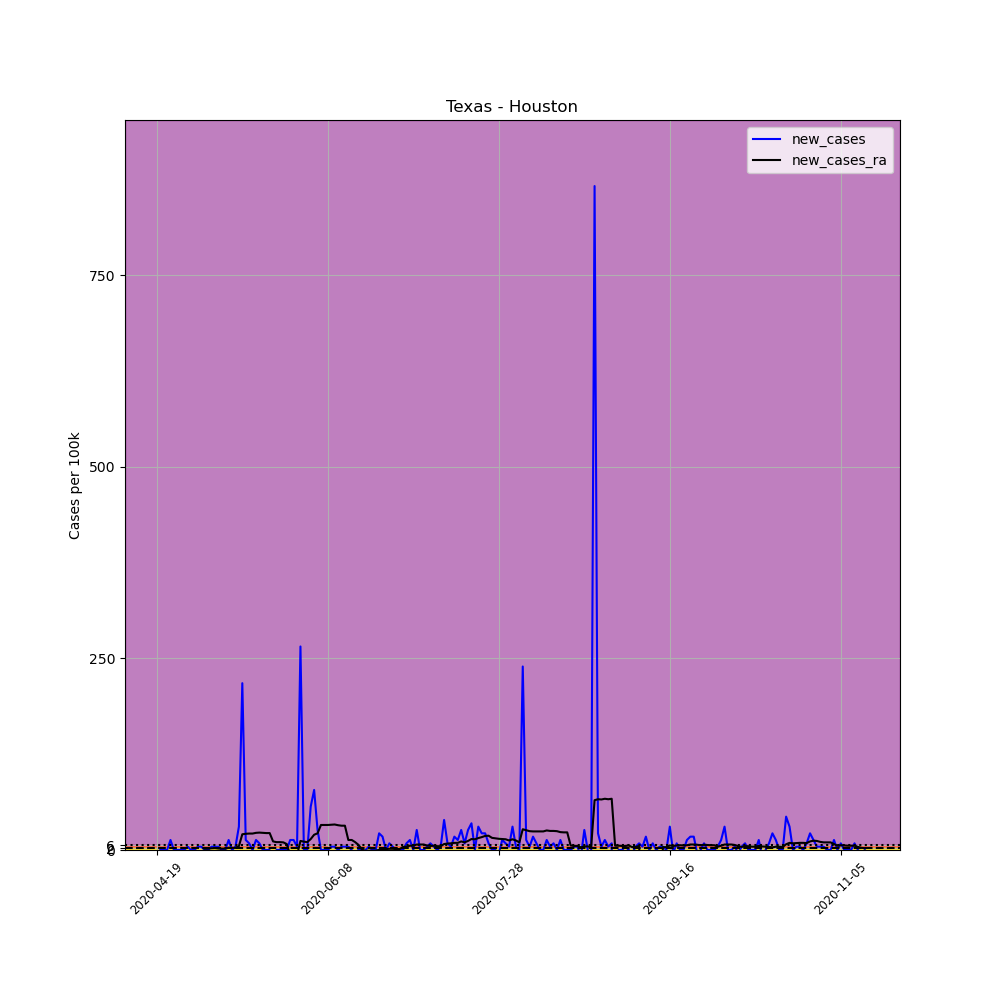

Source data for this figure (header and first rows):
, date, county, state, fips, cases, deaths, COUNTY, STNAME, CTYNAME, POPESTIMATE2019, per_100k, new_cases, new_cases_ra
638010, 2020-04-19, Houston, Texas, 48225, 1, 0, 225, Texas, Houston, 22968, 4.354, , 
638011, 2020-04-20, Houston, Texas, 48225, 1, 0, 225, Texas, Houston, 22968, 4.354, 0.0, 
638012, 2020-04-21, Houston, Texas, 48225, 1, 0, 225, Texas, Houston, 22968, 4.354, 0.0, 
638013, 2020-04-22, Houston, Texas, 48225, 1, 0, 225, Texas, Houston, 22968, 4.354, 0.0, 
638014, 2020-04-23, Houston, Texas, 48225, 4, 0, 225, Texas, Houston, 22968, 17.42, 13.06, 
638015, 2020-04-24, Houston, Texas, 48225, 4, 0, 225, Texas, Houston, 22968, 17.42, 0.0, 
638016, 2020-04-25, Houston, Texas, 48225, 4, 0, 225, Texas, Houston, 22968, 17.42, 0.0, 
638017, 2020-04-26, Houston, Texas, 48225, 4, 0, 225, Texas, Houston, 22968, 17.42, 0.0, 
638018, 2020-04-27, Houston, Texas, 48225, 4, 0, 225, Texas, Houston, 22968, 17.42, 0.0, 
638019, 2020-04-28, Houston, Texas, 48225, 5, 0, 225, Texas, Houston, 22968, 21.77, 4.354, 
638020, 2020-04-29, Houston, Texas, 48225, 5, 0, 225, Texas, Houston, 22968, 21.77, 0.0, 
638021, 2020-04-30, Houston, Texas, 48225, 5, 0, 225, Texas, Houston, 22968, 21.77, 0.0, 
638022, 2020-05-01, Houston, Texas, 48225, 6, 0, 225, Texas, Houston, 22968, 26.12, 4.354, 
638023, 2020-05-02, Houston, Texas, 48225, 7, 0, 225, Texas, Houston, 22968, 30.48, 4.354, 
638024, 2020-05-03, Houston, Texas, 48225, 7, 0, 225, Texas, Houston, 22968, 30.48, 0.0, 1.866
638025, 2020-05-04, Houston, Texas, 48225, 7, 0, 225, Texas, Houston, 22968, 30.48, 0.0, 1.866
638026, 2020-05-05, Houston, Texas, 48225, 8, 0, 225, Texas, Houston, 22968, 34.83, 4.354, 2.177
638027, 2020-05-06, Houston, Texas, 48225, 9, 0, 225, Texas, Houston, 22968, 39.18, 4.354, 2.488
638028, 2020-05-07, Houston, Texas, 48225, 10, 0, 225, Texas, Houston, 22968, 43.54, 4.354, 1.866
638029, 2020-05-08, Houston, Texas, 48225, 10, 0, 225, Texas, Houston, 22968, 43.54, 0.0, 1.866
638030, 2020-05-09, Houston, Texas, 48225, 10, 0, 225, Texas, Houston, 22968, 43.54, 0.0, 1.866
638031, 2020-05-10, Houston, Texas, 48225, 13, 0, 225, Texas, Houston, 22968, 56.6, 13.06, 2.799
638032, 2020-05-11, Houston, Texas, 48225, 13, 0, 225, Texas, Houston, 22968, 56.6, 0.0, 2.799
638033, 2020-05-12, Houston, Texas, 48225, 14, 0, 225, Texas, Houston, 22968, 60.95, 4.354, 2.799
638034, 2020-05-13, Houston, Texas, 48225, 21, 0, 225, Texas, Houston, 22968, 91.43, 30.48, 4.976
638035, 2020-05-14, Houston, Texas, 48225, 71, 0, 225, Texas, Houston, 22968, 309.1, 217.7, 20.53
638036, 2020-05-15, Houston, Texas, 48225, 74, 0, 225, Texas, Houston, 22968, 322.2, 13.06, 21.15
638037, 2020-05-16, Houston, Texas, 48225, 76, 0, 225, Texas, Houston, 22968, 330.9, 8.708, 21.46
638038, 2020-05-17, Houston, Texas, 48225, 76, 0, 225, Texas, Houston, 22968, 330.9, 0.0, 21.46
638039, 2020-05-18, Houston, Texas, 48225, 79, 0, 225, Texas, Houston, 22968, 344, 13.06, 22.39
638040, 2020-05-19, Houston, Texas, 48225, 81, 0, 225, Texas, Houston, 22968, 352.7, 8.708, 22.7
638041, 2020-05-20, Houston, Texas, 48225, 81, 0, 225, Texas, Houston, 22968, 352.7, 0.0, 22.39
638042, 2020-05-21, Houston, Texas, 48225, 81, 0, 225, Texas, Houston, 22968, 352.7, 0.0, 22.08
638043, 2020-05-22, Houston, Texas, 48225, 81, 0, 225, Texas, Houston, 22968, 352.7, 0.0, 22.08
638044, 2020-05-23, Houston, Texas, 48225, 46, 0, 225, Texas, Houston, 22968, 200.3, -152.4, 11.2
638045, 2020-05-24, Houston, Texas, 48225, 46, 0, 225, Texas, Houston, 22968, 200.3, 0.0, 10.26
638046, 2020-05-25, Houston, Texas, 48225, 46, 0, 225, Texas, Houston, 22968, 200.3, 0.0, 10.26
638047, 2020-05-26, Houston, Texas, 48225, 46, 0, 225, Texas, Houston, 22968, 200.3, 0.0, 9.952
638048, 2020-05-27, Houston, Texas, 48225, 46, 0, 225, Texas, Houston, 22968, 200.3, 0.0, 7.775
638049, 2020-05-28, Houston, Texas, 48225, 49, 0, 225, Texas, Houston, 22968, 213.3, 13.06, -6.842
638050, 2020-05-29, Houston, Texas, 48225, 52, 0, 225, Texas, Houston, 22968, 226.4, 13.06, -6.842
638051, 2020-05-30, Houston, Texas, 48225, 53, 0, 225, Texas, Houston, 22968, 230.8, 4.354, -7.153
638052, 2020-05-31, Houston, Texas, 48225, 114, 0, 225, Texas, Houston, 22968, 496.3, 265.6, 11.82
638053, 2020-06-01, Houston, Texas, 48225, 114, 0, 225, Texas, Houston, 22968, 496.3, 0.0, 10.88
638054, 2020-06-02, Houston, Texas, 48225, 114, 0, 225, Texas, Houston, 22968, 496.3, 0.0, 10.26
638055, 2020-06-03, Houston, Texas, 48225, 127, 0, 225, Texas, Houston, 22968, 552.9, 56.6, 14.31
638056, 2020-06-04, Houston, Texas, 48225, 145, 0, 225, Texas, Houston, 22968, 631.3, 78.37, 19.9
638057, 2020-06-05, Houston, Texas, 48225, 151, 0, 225, Texas, Houston, 22968, 657.4, 26.12, 21.77
638058, 2020-06-06, Houston, Texas, 48225, 151, 0, 225, Texas, Houston, 22968, 657.4, 0.0, 32.65
638059, 2020-06-07, Houston, Texas, 48225, 151, 0, 225, Texas, Houston, 22968, 657.4, 0.0, 32.65
638060, 2020-06-08, Houston, Texas, 48225, 151, 0, 225, Texas, Houston, 22968, 657.4, 0.0, 32.65
638061, 2020-06-09, Houston, Texas, 48225, 152, 0, 225, Texas, Houston, 22968, 661.8, 4.354, 32.97
638062, 2020-06-10, Houston, Texas, 48225, 153, 0, 225, Texas, Houston, 22968, 666.1, 4.354, 33.28
638063, 2020-06-11, Houston, Texas, 48225, 153, 0, 225, Texas, Houston, 22968, 666.1, 0.0, 32.34
638064, 2020-06-12, Houston, Texas, 48225, 154, 0, 225, Texas, Houston, 22968, 670.5, 4.354, 31.72
638065, 2020-06-13, Houston, Texas, 48225, 155, 0, 225, Texas, Houston, 22968, 674.9, 4.354, 31.72
638066, 2020-06-14, Houston, Texas, 48225, 156, 0, 225, Texas, Houston, 22968, 679.2, 4.354, 13.06
638067, 2020-06-15, Houston, Texas, 48225, 156, 0, 225, Texas, Houston, 22968, 679.2, 0.0, 13.06
638068, 2020-06-16, Houston, Texas, 48225, 147, 0, 225, Texas, Houston, 22968, 640, -39.18, 10.26
638069, 2020-06-17, Houston, Texas, 48225, 148, 0, 225, Texas, Houston, 22968, 644.4, 4.354, 6.531
... 148 more rows
